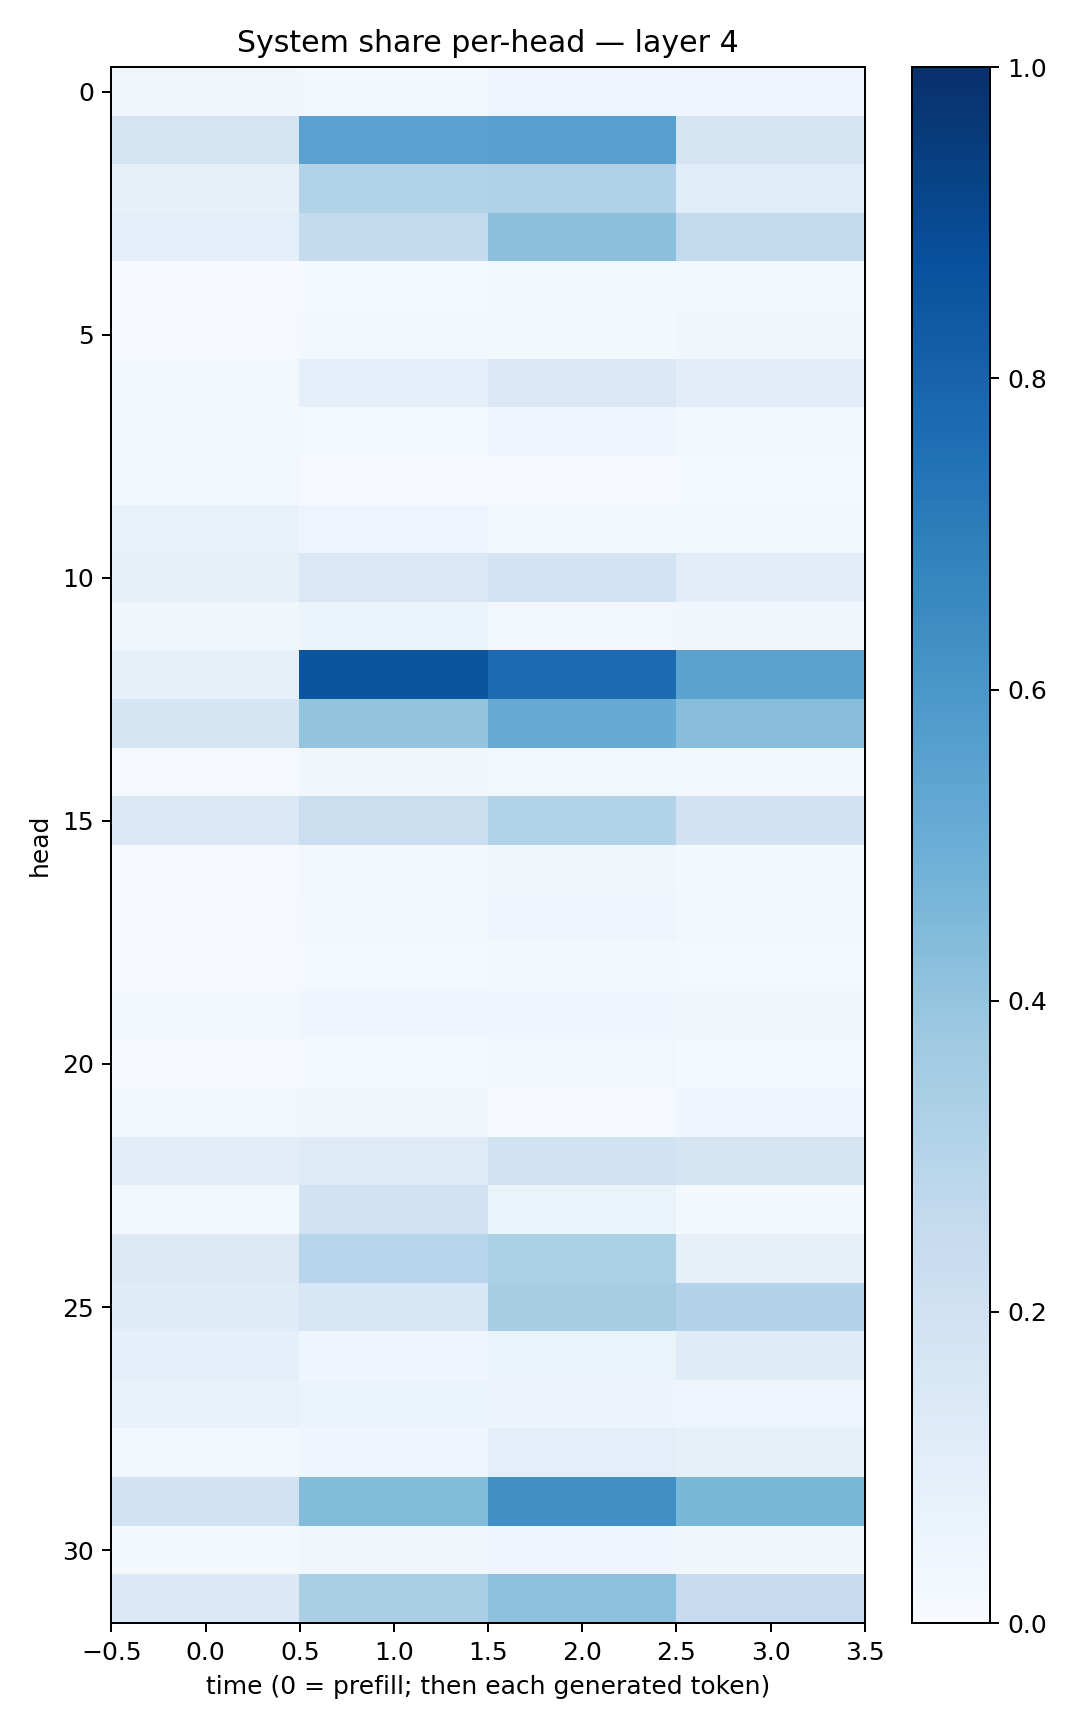

Values plotted in this chart, from the file beside it:
0.0385832, 0.024170315, 0.048156366, 0.040206525
0.1739, 0.5541, 0.5609, 0.1732
0.07912, 0.3108, 0.3167, 0.116
0.09415, 0.2557, 0.419, 0.2592
0.004892, 0.01302, 0.02964, 0.02248
0.008338, 0.01928, 0.02061, 0.03895
0.02623, 0.08819, 0.1441, 0.1043
0.01769, 0.01374, 0.03962, 0.02708
0.02853, 0.011, 0.01103, 0.0153
0.07077, 0.04897, 0.01801, 0.03001
0.08436, 0.1468, 0.1824, 0.1029
0.0361, 0.05939, 0.0269, 0.03322
0.08175, 0.8592, 0.7702, 0.547
0.1649, 0.4012, 0.5079, 0.4259
0.009896, 0.03578, 0.02844, 0.0282
0.1417, 0.223, 0.316, 0.1897
0.01034, 0.02501, 0.03872, 0.01819
0.009482, 0.01847, 0.0421, 0.0235
0.01017, 0.01315, 0.02326, 0.01518
0.02233, 0.04161, 0.04143, 0.03273
0.007252, 0.01494, 0.02613, 0.01431
0.02359, 0.03399, 0.01089, 0.04506
0.1016, 0.1241, 0.1983, 0.1708
0.01906, 0.1881, 0.06532, 0.0169
0.1318, 0.2937, 0.3308, 0.08127
0.1175, 0.1559, 0.343, 0.3072
0.08972, 0.04391, 0.0651, 0.1197
0.0715, 0.06461, 0.05633, 0.05001
0.02931, 0.04461, 0.1009, 0.08452
0.1909, 0.4392, 0.6321, 0.4579
0.01802, 0.0356, 0.04666, 0.03317
0.1391, 0.338, 0.4146, 0.2479
